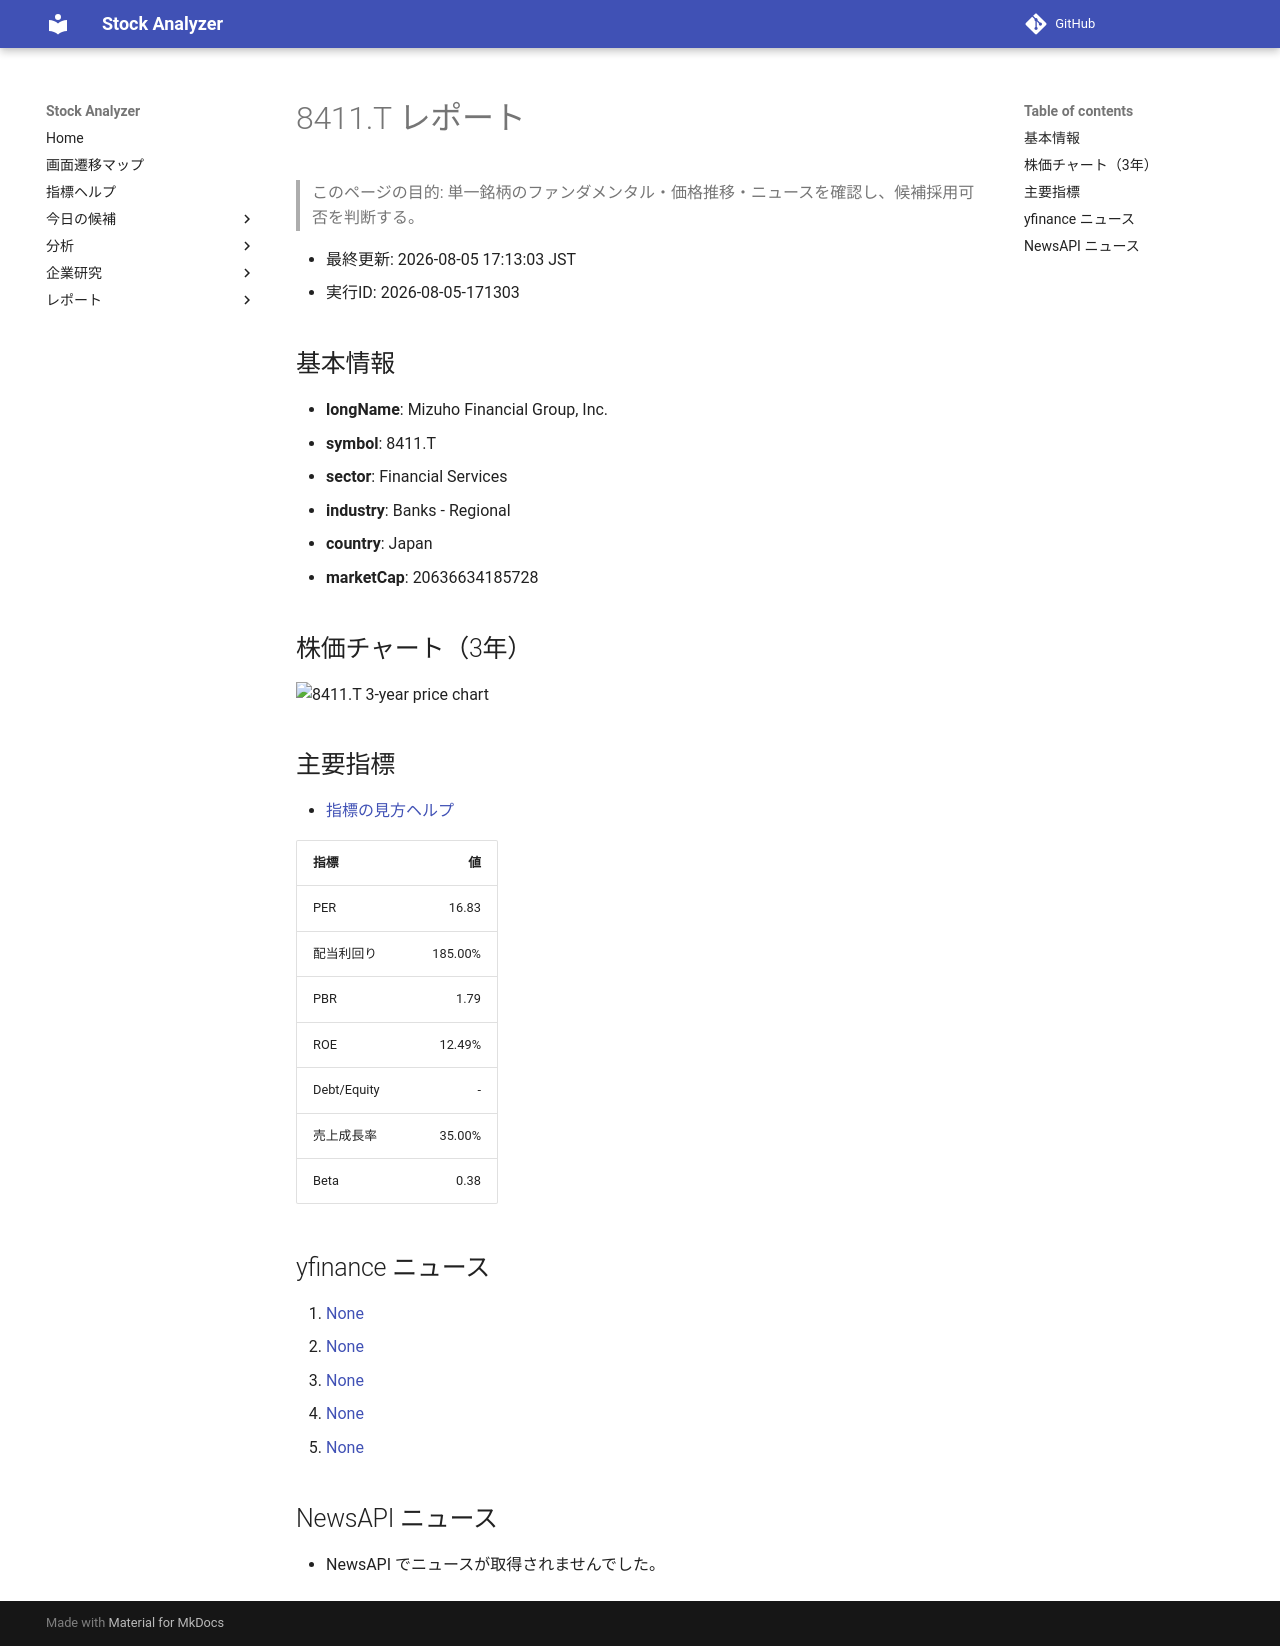

repository: Yumi-note/Making-APP · page: reports/2026-08-05/171303/8411_T/index.html · generator: mkdocs

# 8411.T レポート

> このページの目的: 単一銘柄のファンダメンタル・価格推移・ニュースを確認し、候補採用可否を判断する。

- 最終更新: 2026-08-05 17:13:03 JST
- 実行ID: 2026-08-05-171303

## 基本情報

- **longName**: Mizuho Financial Group, Inc.
- **symbol**: 8411.T
- **sector**: Financial Services
- **industry**: Banks - Regional
- **country**: Japan
- **marketCap**: 20636634185728

## 株価チャート（3年）

![8411.T 3-year price chart](8411_T_3y.png)

## 主要指標

- [指標の見方ヘルプ](../../../../indicators.md)

| 指標 | 値 |
|---|---:|
| PER | 16.83 |
| 配当利回り | 185.00% |
| PBR | 1.79 |
| ROE | 12.49% |
| Debt/Equity | - |
| 売上成長率 | 35.00% |
| Beta | 0.38 |

## yfinance ニュース

1. [None](None)
2. [None](None)
3. [None](None)
4. [None](None)
5. [None](None)

## NewsAPI ニュース

- NewsAPI でニュースが取得されませんでした。
